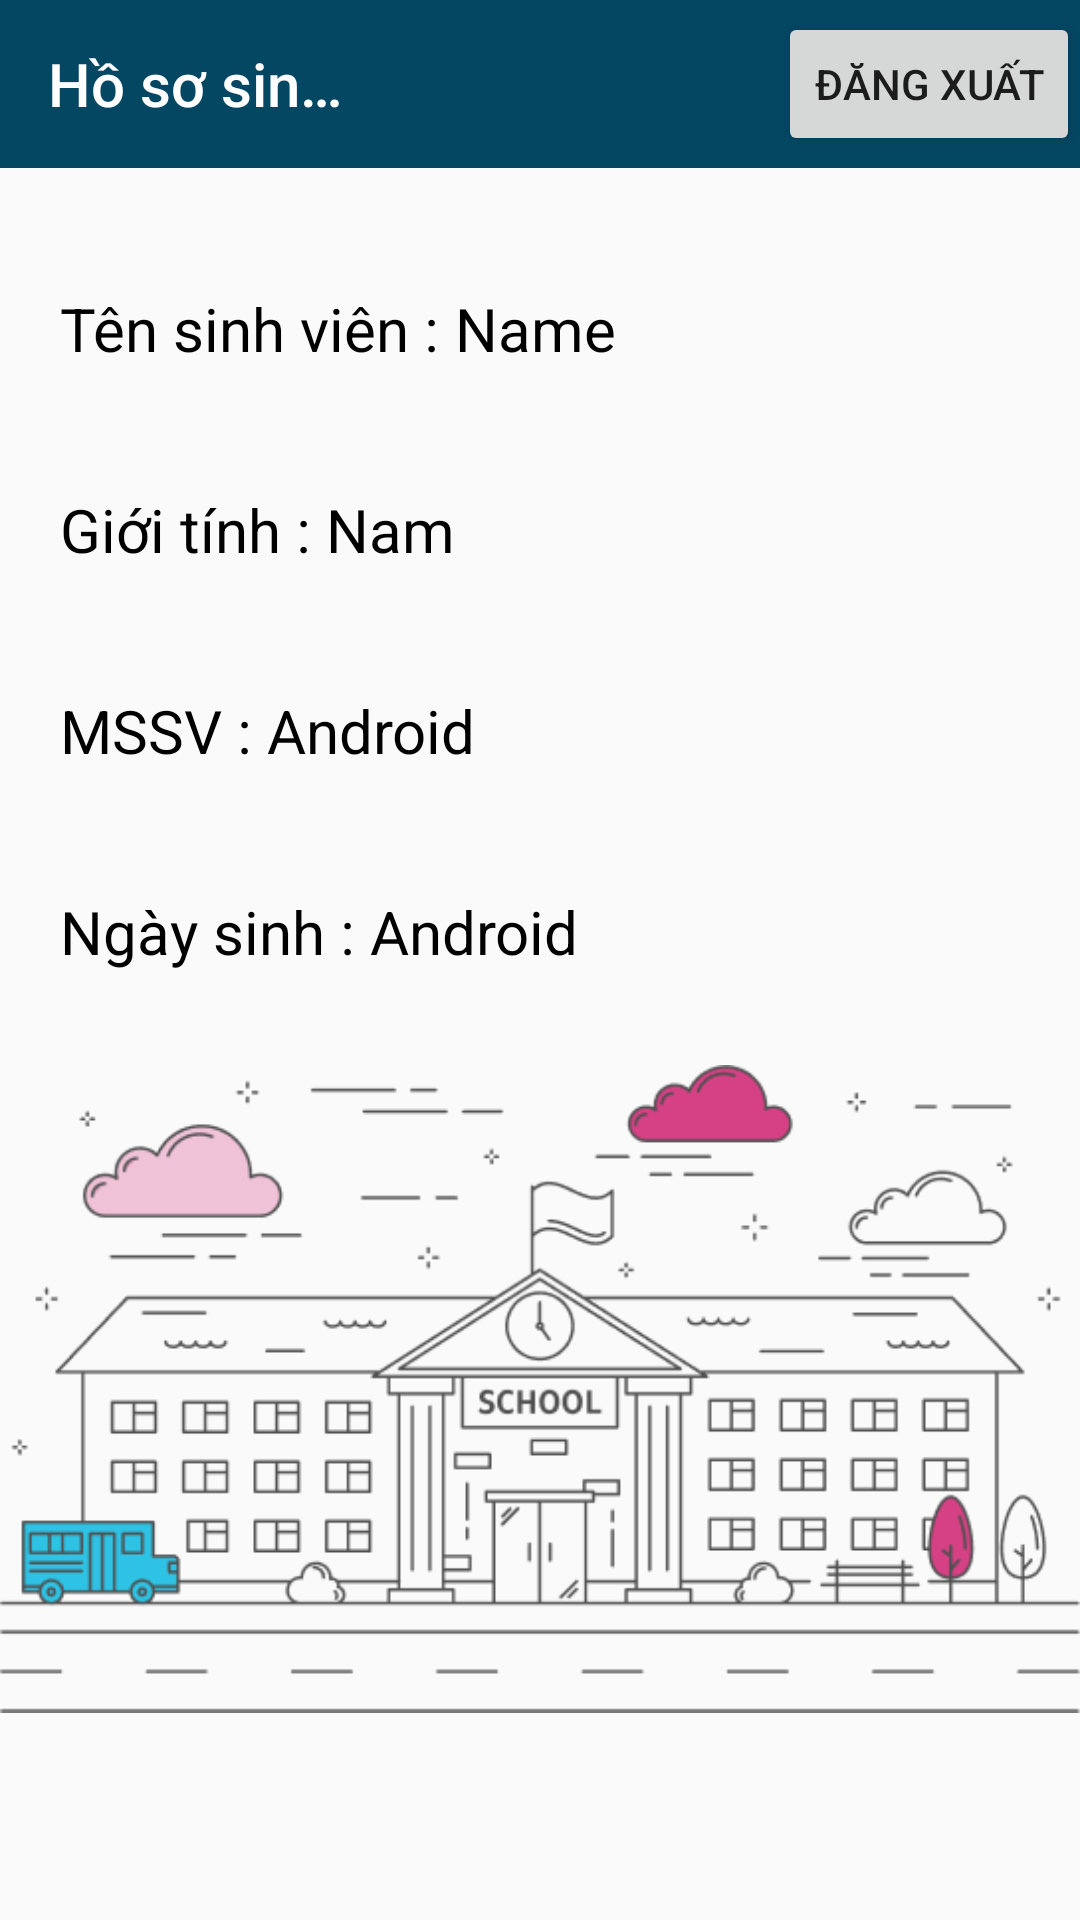

Write the Android layout XML for this screen, with the resource values it uses.
<!-- AndroidManifest.xml: application theme Theme.QLSV -->
<!-- res/layout/fragment_student_information.xml -->
<?xml version="1.0" encoding="utf-8"?>
<LinearLayout xmlns:android="http://schemas.android.com/apk/res/android"
    xmlns:app="http://schemas.android.com/apk/res-auto"
    xmlns:tools="http://schemas.android.com/tools"
    android:layout_width="match_parent"
    android:layout_height="match_parent"
    android:orientation="vertical"
    android:background="@drawable/background"
    tools:context=".FragmentStudentInformation">

    <androidx.appcompat.widget.Toolbar
        android:id="@+id/toolbarSubjectStudent"
        android:layout_width="match_parent"
        android:layout_height="wrap_content"
        android:background="#044763"
        app:title="Hồ sơ sinh viên"
        app:titleTextColor="@color/white">

        <Button
            android:id="@+id/btnlogoutstudent"
            android:layout_width="wrap_content"
            android:layout_height="wrap_content"
            android:layout_marginLeft="150dp"
            android:text="Đăng xuất"></Button>
    </androidx.appcompat.widget.Toolbar>

    <LinearLayout
        android:orientation="horizontal"
        android:layout_width="match_parent"
        android:layout_height="wrap_content"
        android:layout_marginTop="40dp"
        android:layout_marginRight="20dp"
        android:layout_marginLeft="20dp">
        <TextView
            android:textColor="#000"
            android:textSize="20sp"
            android:text="Tên sinh viên : "
            android:layout_width="wrap_content"
            android:layout_height="match_parent">

        </TextView>
        <TextView

            android:id="@+id/txtStudentName"
            android:textColor="#000"
            android:text="Name"
            android:textSize="20dp"
            android:layout_width="wrap_content"
            android:layout_height="match_parent"
            >

        </TextView>
    </LinearLayout>
    <LinearLayout
        android:orientation="horizontal"
        android:layout_width="match_parent"
        android:layout_height="wrap_content"
        android:layout_marginTop="40dp"
        android:layout_marginRight="20dp"
        android:layout_marginLeft="20dp">
        <TextView
            android:textColor="#000"
            android:textSize="20sp"
            android:text="Giới tính : "
            android:layout_width="wrap_content"
            android:layout_height="match_parent">

        </TextView>
        <TextView
            android:textColor="#000"

            android:id="@+id/txtStudentSex"
            android:text="Nam"
            android:textSize="20dp"
            android:layout_width="wrap_content"
            android:layout_height="match_parent"
            >

        </TextView>
    </LinearLayout><LinearLayout
    android:orientation="horizontal"
    android:layout_width="match_parent"
    android:layout_height="wrap_content"
    android:layout_marginTop="40dp"
    android:layout_marginRight="20dp"
    android:layout_marginLeft="20dp">
    <TextView
        android:textColor="#000"
        android:textSize="20sp"
        android:text="MSSV : "
        android:layout_width="wrap_content"
        android:layout_height="match_parent">

    </TextView>
    <TextView
        android:textColor="#000"

        android:id="@+id/txtStudentCode"
        android:text="Android"
        android:textSize="20dp"
        android:layout_width="wrap_content"
        android:layout_height="match_parent"
        >

    </TextView>
</LinearLayout>

    <LinearLayout
    android:orientation="horizontal"
    android:layout_width="match_parent"
    android:layout_height="wrap_content"
    android:layout_marginTop="40dp"
    android:layout_marginRight="20dp"
    android:layout_marginLeft="20dp">
    <TextView
        android:textColor="#000"
        android:textSize="20sp"
        android:text="Ngày sinh : "
        android:layout_width="wrap_content"
        android:layout_height="match_parent">

    </TextView>
    <TextView
        android:id="@+id/txtStudentdateofbirth"
        android:text="Android"
        android:textSize="20dp"
        android:textColor="#000"
        android:layout_width="wrap_content"
        android:layout_height="match_parent"
        >
    </TextView>
</LinearLayout>

    <ImageView
        android:id="@+id/imageView3"
        android:layout_width="match_parent"
        android:layout_height="278dp"
        android:src="@drawable/truongdh" />


</LinearLayout>
<!-- resources referenced by this layout -->
<resources>
  <!-- drawable truongdh: png bitmap (drawable-v24, 8260 bytes) -->
  <style name="Theme.QLSV" parent="Theme.AppCompat.Light.NoActionBar">
          
          <item name="colorPrimary">@color/purple_500</item>
          <item name="colorPrimaryVariant">@color/purple_700</item>
          <item name="colorOnPrimary">@color/white</item>
          
          <item name="colorSecondary">@color/teal_200</item>
          <item name="colorSecondaryVariant">@color/teal_700</item>
          <item name="colorOnSecondary">@color/black</item>
          
          <item name="android:statusBarColor" tools:targetApi="l">?attr/colorPrimaryVariant</item>
          
          <item name="windowActionBar">false</item>
          <item name="windowNoTitle">true</item>
  
      </style>
  <!-- not gathered from this repository: default colours our renderer supplied (Android Studio template values) -->
  <color name="purple_500">#FF6200EE</color>
  <color name="purple_700">#FF3700B3</color>
  <color name="teal_200">#FF03DAC5</color>
  <color name="teal_700">#FF018786</color>
  <color name="black">#FF000000</color>
  <color name="white">#FFFFFFFF</color>
</resources>
